Run: headless pygame with SDL's dummy video driver; simulated clock (each Clock.tick advances the game by its frame time, no real sleeping); random seed 0; keys injected as events and as key.get_pressed() state; mouse plan: one left click at the window centre at the start of phase 2, then a move to the lower-right quarter at the start of phase 3.
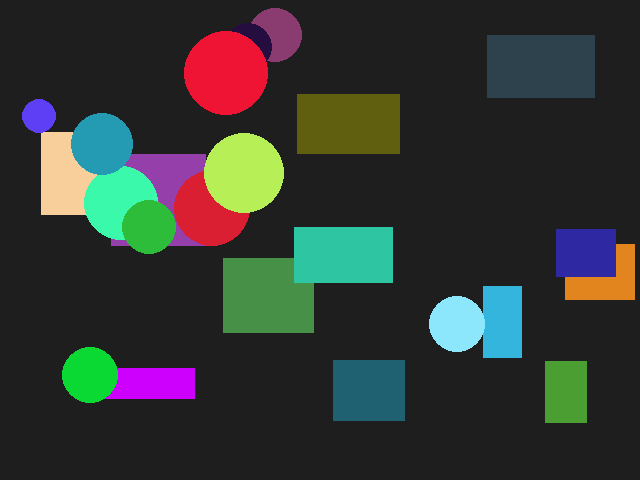
Frame 1 of 4 · flips 1–60 · no input
Frame 2 of 4 · flips 61–180 · clicked the window centre · tapped SPACE, RETURN · held RIGHT (→), D · screen unchanged from frame 1, image omitted
Frame 3 of 4 · flips 181–300 · moved the mouse to the lower-right quarter · held DOWN (↓), S · screen unchanged from frame 2, image omitted
Frame 4 of 4 · flips 301–420 · held LEFT (←), A, UP (↑), W · screen unchanged from frame 3, image omitted

The pygame program that drew these frames:

import random
import pygame

LARGURA = 640
ALTURA = 480

def criar_retangulo(largura, altura, cor):
    """Retorna uma surface com um retangulo preenchido."""
    superficie = pygame.Surface((largura, altura))
    pygame.draw.rect(superficie, cor, (0, 0, largura, altura))
    return superficie

def criar_circulo(raio, cor):
    """Retorna uma surface com um circulo preenchido."""
    superficie = pygame.Surface((raio * 2, raio * 2), pygame.SRCALPHA)
    pygame.draw.circle(superficie, cor, (raio, raio), raio)
    return superficie

def cor_aleatoria():
    return (random.randint(0, 255), random.randint(0, 255), random.randint(0, 255))

def lerp(valor1, valor2, fator):
    return valor1 + (valor2 - valor1) * fator

def lerp_cor(cor1, cor2, fator):
    return tuple(int(lerp(cor1[i], cor2[i], fator)) for i in range(3))

def criar_formas_aleatorias():
    formas = []
    for _ in range(12):
        largura = random.randint(30, 120)
        altura = random.randint(30, 100)
        x = random.randint(0, LARGURA - largura)
        y = random.randint(0, ALTURA - altura)
        formas.append((criar_retangulo(largura, altura, cor_aleatoria()), (x, y)))

    for _ in range(12):
        raio = random.randint(15, 50)
        x = random.randint(0, LARGURA - raio * 2)
        y = random.randint(0, ALTURA - raio * 2)
        formas.append((criar_circulo(raio, cor_aleatoria()), (x, y)))
    return formas

def criar_seis_retangulos():
    retangulos = []
    largura = LARGURA // 3
    altura = ALTURA // 2
    for linha in range(2):
        for coluna in range(3):
            retangulo = pygame.Rect(coluna * largura, linha * altura, largura, altura)
            retangulos.append({
                "area": retangulo,
                "cor": cor_aleatoria(),
                "destino": cor_aleatoria(),
            })
    return retangulos

def main():
    pygame.init()
    tela = pygame.display.set_mode((LARGURA, ALTURA))
    pygame.display.set_caption("Atividade de cores - 1: formas | 2: desafio | R: novas formas")
    relogio = pygame.time.Clock()

    formas = criar_formas_aleatorias()
    retangulos = criar_seis_retangulos()
    modo = 1
    executando = True

    while executando:
        for evento in pygame.event.get():
            if evento.type == pygame.QUIT:
                executando = False
            elif evento.type == pygame.KEYDOWN:
                if evento.key == pygame.K_1:
                    modo = 1
                elif evento.key == pygame.K_2:
                    modo = 2
                elif evento.key == pygame.K_r:
                    formas = criar_formas_aleatorias()

        if modo == 1:
            tela.fill((30, 30, 30))
            for forma, posicao in formas:
                tela.blit(forma, posicao)
        else:
            mouse_x, mouse_y = pygame.mouse.get_pos()
            for item in retangulos:
                area = item["area"]

                item["cor"] = lerp_cor(item["cor"], item["destino"], 0.02)
                if all(abs(item["cor"][i] - item["destino"][i]) <= 1 for i in range(3)):
                    item["destino"] = cor_aleatoria()

                if area.collidepoint(mouse_x, mouse_y):
                    cor_mouse = (
                        int(mouse_x / LARGURA * 255),
                        int(mouse_y / ALTURA * 255),
                        180,
                    )
                    item["cor"] = lerp_cor(item["cor"], cor_mouse, 0.08)

                tela.blit(criar_retangulo(area.width, area.height, item["cor"]), area.topleft)

        pygame.display.flip()
        relogio.tick(60)

    pygame.quit()

if __name__ == "__main__":
    main()
